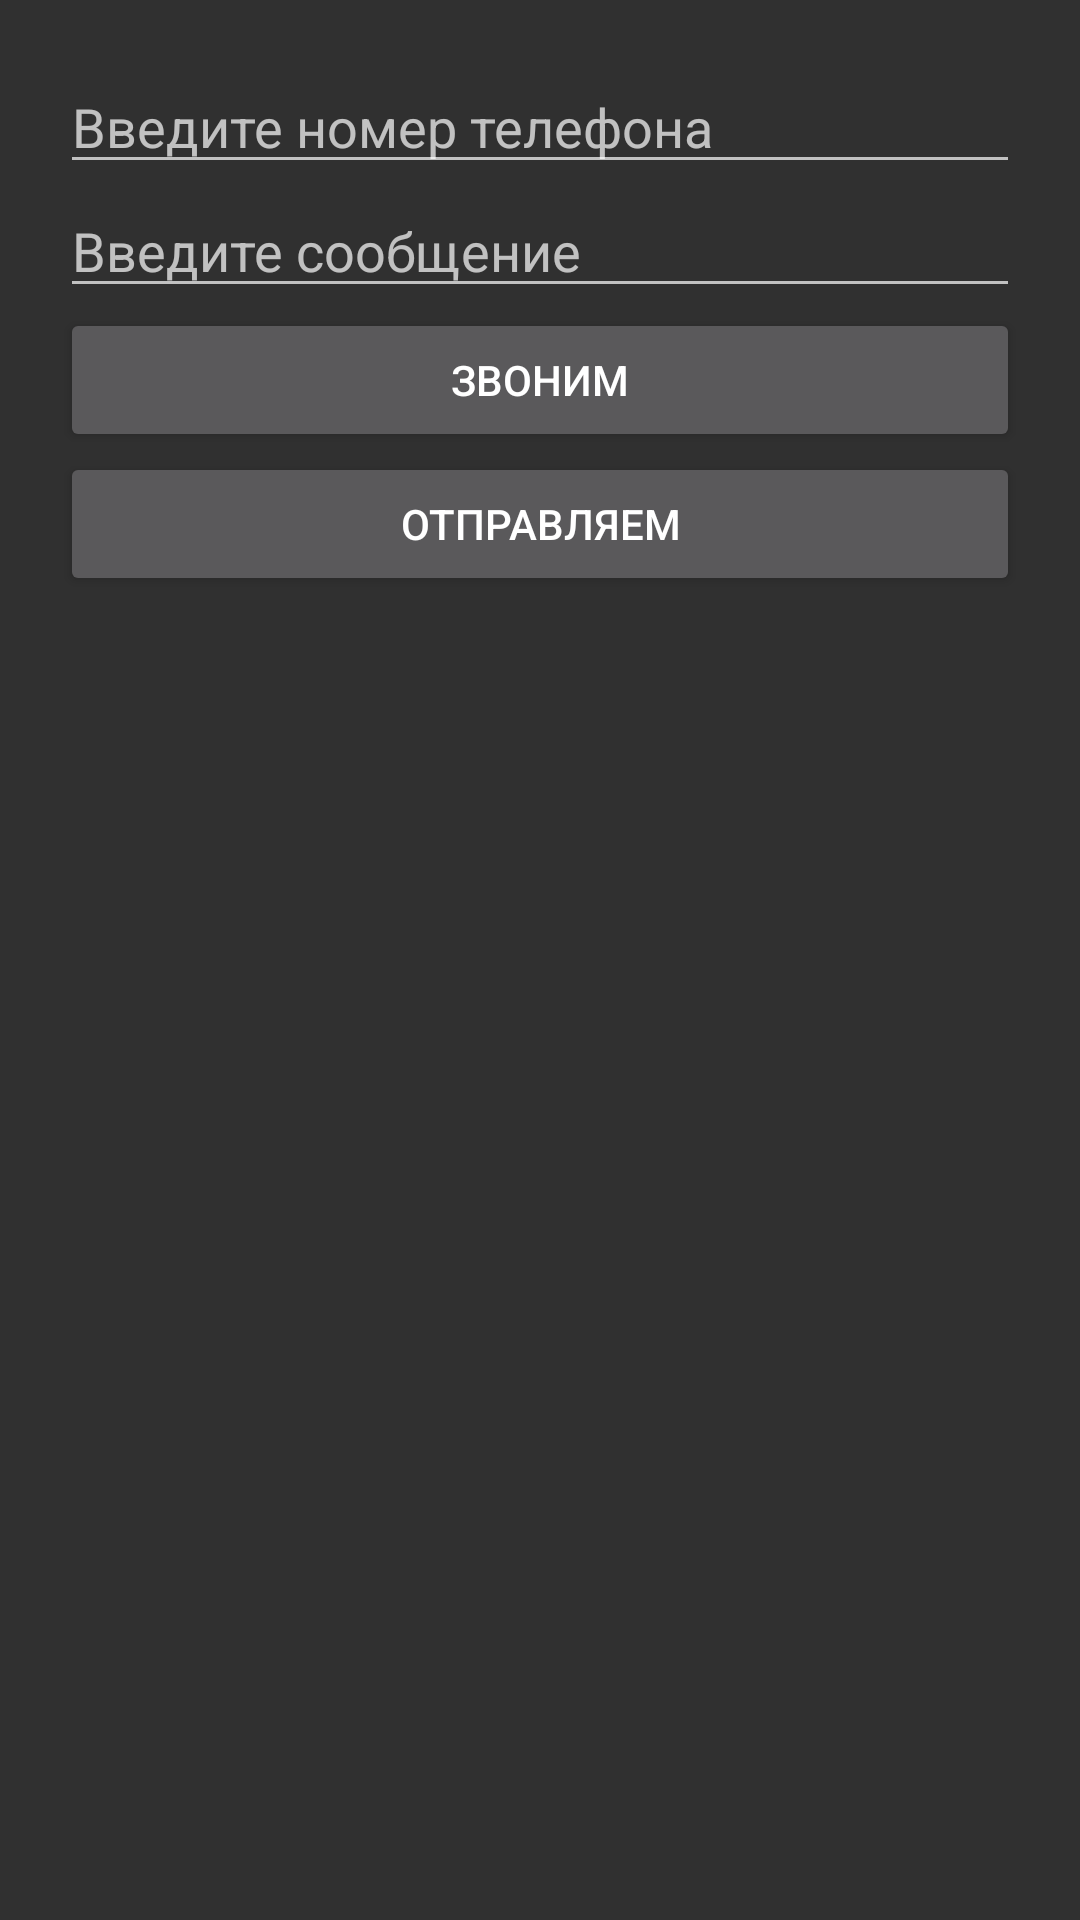

Layout XML and referenced resources for this Android screen:
<!-- AndroidManifest.xml: application theme Theme.AppCompat.NoActionBar -->
<!-- res/layout/activity_phone.xml -->
<?xml version="1.0" encoding="utf-8"?>
<androidx.constraintlayout.widget.ConstraintLayout xmlns:android="http://schemas.android.com/apk/res/android"
    xmlns:app="http://schemas.android.com/apk/res-auto"
    xmlns:tools="http://schemas.android.com/tools"
    android:layout_width="match_parent"
    android:layout_height="match_parent"
    android:padding="20dp"
    tools:context=".PhoneActivity">

    <EditText
        android:id="@+id/edit_phone_number"
        android:layout_width="match_parent"
        android:layout_height="wrap_content"
        android:layout_marginBottom="20dp"
        android:hint="@string/phoneNumberPlaceholder"
        android:inputType="phone"
        app:layout_constraintTop_toTopOf="parent" />

    <EditText
        android:id="@+id/edit_message_text"
        android:layout_width="match_parent"
        android:layout_height="wrap_content"
        android:layout_marginBottom="20dp"
        android:hint="@string/messagePlaceholder"
        app:layout_constraintTop_toBottomOf="@id/edit_phone_number" />

    <Button
        android:id="@+id/btn_call"
        android:layout_width="match_parent"
        android:layout_height="wrap_content"
        android:layout_marginBottom="20dp"
        android:text="@string/callLabel"
        app:layout_constraintTop_toBottomOf="@id/edit_message_text" />

    <Button
        android:id="@+id/btn_send"
        android:layout_width="match_parent"
        android:layout_height="wrap_content"
        android:text="@string/sendLabel"
        app:layout_constraintTop_toBottomOf="@id/btn_call" />

</androidx.constraintlayout.widget.ConstraintLayout>
<!-- resources referenced by this layout -->
<resources>
  <string name="callLabel">Звоним</string>
  <string name="messagePlaceholder">Введите сообщение</string>
  <string name="phoneNumberPlaceholder">Введите номер телефона</string>
  <string name="sendLabel">Отправляем</string>
</resources>
